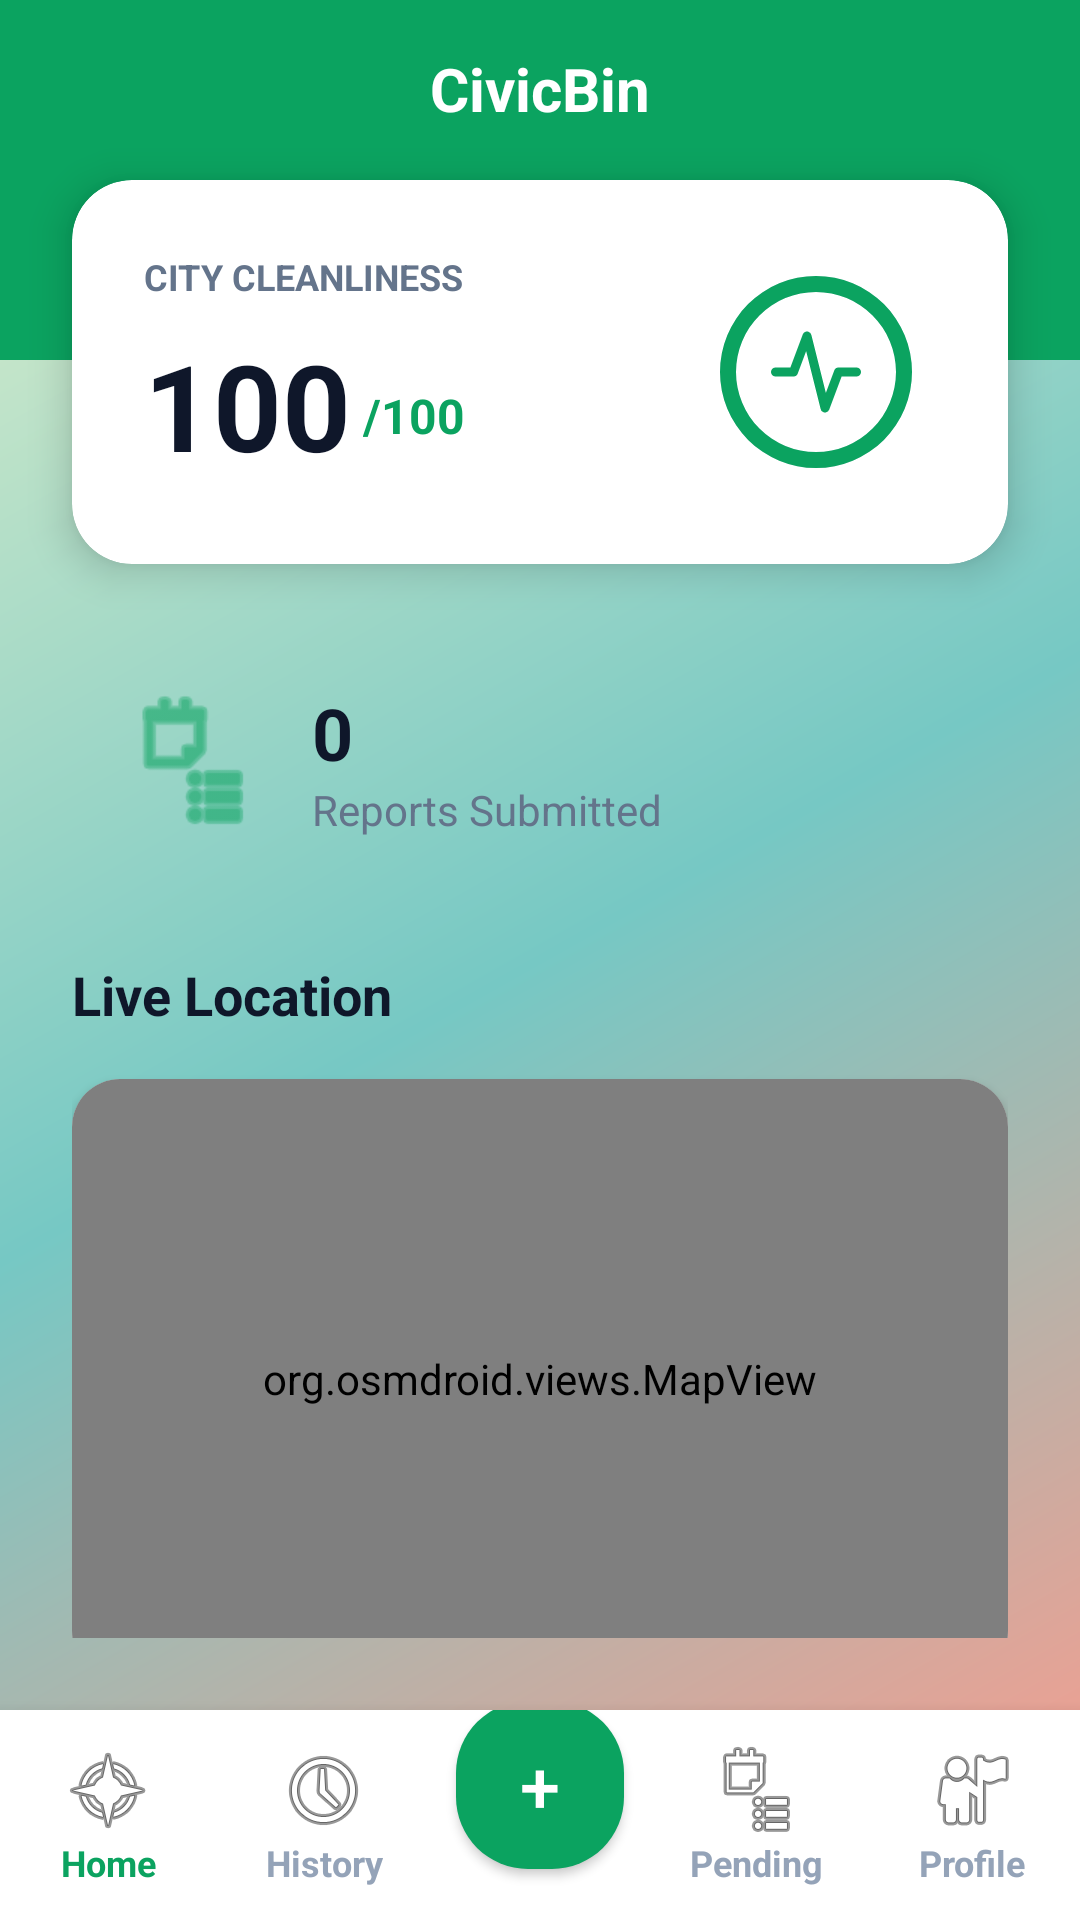

This screen was rendered from an Android layout file. Write that file and the resources it references.
<!-- AndroidManifest.xml: application theme Theme.CivicBin -->
<!-- res/layout/activity_user_dashboard.xml -->
<?xml version="1.0" encoding="utf-8"?>
<RelativeLayout xmlns:android="http://schemas.android.com/apk/res/android"
    xmlns:app="http://schemas.android.com/apk/res-auto"
    android:layout_width="match_parent"
    android:layout_height="match_parent"
    android:background="@android:color/transparent">

    
    <RelativeLayout
        android:id="@+id/headerBackground"
        android:layout_width="match_parent"
        android:layout_height="120dp"
        android:background="#0ba360"
        android:layout_alignParentTop="true">
        
        <TextView
            android:layout_width="wrap_content"
            android:layout_height="wrap_content"
            android:text="CivicBin"
            android:textColor="#ffffff"
            android:textSize="20sp"
            android:textStyle="bold"
            android:layout_centerHorizontal="true"
            android:layout_marginTop="16dp" />
    </RelativeLayout>

    
    <androidx.cardview.widget.CardView
        android:id="@+id/cardCleanliness"
        android:layout_width="match_parent"
        android:layout_height="wrap_content"
        android:layout_marginStart="24dp"
        android:layout_marginEnd="24dp"
        android:layout_marginTop="60dp"
        android:layout_alignParentTop="true"
        app:cardCornerRadius="20dp"
        app:cardElevation="8dp"
        app:cardBackgroundColor="#ffffff"
        >
        
        <RelativeLayout
            android:layout_width="match_parent"
            android:layout_height="wrap_content"
            android:padding="24dp">
            
            <TextView
                android:id="@+id/tvCleanlinessLabel"
                android:layout_width="wrap_content"
                android:layout_height="wrap_content"
                android:text="CITY CLEANLINESS"
                android:textColor="#64748b"
                android:textSize="12sp"
                android:textStyle="bold"
                android:layout_alignParentTop="true" />
                
            <LinearLayout
                android:layout_width="wrap_content"
                android:layout_height="wrap_content"
                android:orientation="horizontal"
                android:layout_below="@id/tvCleanlinessLabel"
                android:layout_marginTop="8dp"
                android:gravity="bottom">
                
                <TextView
                    android:id="@+id/tvCleanScore"
                    android:layout_width="wrap_content"
                    android:layout_height="wrap_content"
                    android:text="100"
                    android:textColor="#0f172a"
                    android:textSize="40sp"
                    android:textStyle="bold" />
                    
                <TextView
                    android:layout_width="wrap_content"
                    android:layout_height="wrap_content"
                    android:text="/100"
                    android:textColor="#0ba360"
                    android:textSize="16sp"
                    android:textStyle="bold"
                    android:layout_marginStart="4dp"
                    android:layout_marginBottom="6dp" />
            </LinearLayout>
            
            <RelativeLayout
                android:layout_width="80dp"
                android:layout_height="80dp"
                android:layout_alignParentEnd="true"
                android:layout_centerVertical="true">
                
                <ProgressBar
                    android:id="@+id/progressCleanliness"
                    android:layout_width="match_parent"
                    android:layout_height="match_parent"
                    android:indeterminate="false"
                    style="?android:attr/progressBarStyleHorizontal"
                    android:progressDrawable="@drawable/circular_progress"
                    android:max="100"
                    android:progress="100" />
                    
                <ImageView
                    android:layout_width="36dp"
                    android:layout_height="36dp"
                    android:src="@drawable/ic_pulse"
                    android:layout_centerInParent="true" />
            </RelativeLayout>
                
        </RelativeLayout>
    </androidx.cardview.widget.CardView>

    
    <LinearLayout
        android:layout_width="match_parent"
        android:layout_height="match_parent"
        android:layout_above="@id/bottomNav"
        android:layout_below="@id/cardCleanliness"
        android:orientation="vertical"
        android:padding="24dp"
        android:paddingTop="0dp">

        
        <LinearLayout
            android:layout_width="match_parent"
            android:layout_height="wrap_content"
            android:orientation="horizontal"
            android:background="@drawable/bg_rounded_white"
            android:padding="16dp"
            android:elevation="4dp"
            android:layout_marginBottom="24dp"
            android:gravity="center_vertical">
            <ImageView
                android:layout_width="48dp"
                android:layout_height="48dp"
                android:src="@android:drawable/ic_menu_agenda"
                android:tint="#0ba360" />
            <LinearLayout
                android:layout_width="wrap_content"
                android:layout_height="wrap_content"
                android:orientation="vertical"
                android:layout_marginStart="16dp">
                <TextView
                    android:id="@+id/tvReportCount"
                    android:layout_width="wrap_content"
                    android:layout_height="wrap_content"
                    android:text="0"
                    android:textColor="#0f172a"
                    android:textSize="24sp"
                    android:textStyle="bold" />
                <TextView
                    android:layout_width="wrap_content"
                    android:layout_height="wrap_content"
                    android:text="Reports Submitted"
                    android:textColor="#64748b"
                    android:textSize="14sp" />
            </LinearLayout>
        </LinearLayout>

        <TextView
            android:layout_width="wrap_content"
            android:layout_height="wrap_content"
            android:text="Live Location"
            android:textColor="#0f172a"
            android:textSize="18sp"
            android:textStyle="bold" />

        
        <androidx.cardview.widget.CardView
            android:layout_width="match_parent"
            android:layout_height="200dp"
            android:layout_marginTop="16dp"
            app:cardCornerRadius="16dp"
            app:cardElevation="2dp">
            <org.osmdroid.views.MapView
                android:id="@+id/mapView"
                android:layout_width="match_parent"
                android:layout_height="match_parent"
                android:background="#e2e8f0" />
        </androidx.cardview.widget.CardView>

        <Button
            android:id="@+id/btnUploadPhoto"
            android:layout_width="match_parent"
            android:layout_height="60dp"
            android:layout_marginTop="24dp"
            android:background="@drawable/bg_rounded_button" 
            android:text="Upload Photo"
            android:textAllCaps="false"
            android:textColor="#FFFFFF"
            android:textSize="18sp"
            android:textStyle="bold" />
    </LinearLayout>

    
    <LinearLayout
        android:id="@+id/bottomNav"
        android:layout_width="match_parent"
        android:layout_height="70dp"
        android:layout_alignParentBottom="true"
        android:background="#FFFFFF"
        android:elevation="8dp"
        android:gravity="center"
        android:orientation="horizontal"
        android:weightSum="5">

        <TextView
            android:layout_width="0dp"
            android:layout_height="wrap_content"
            android:layout_weight="1"
            android:drawableTop="@android:drawable/ic_menu_compass"
            android:gravity="center"
            android:text="Home"
            android:textColor="#0ba360"
            android:textSize="12sp"
            android:textStyle="bold" />

        <TextView
            android:id="@+id/navHistory"
            android:layout_width="0dp"
            android:layout_height="wrap_content"
            android:layout_weight="1"
            android:drawableTop="@android:drawable/ic_menu_recent_history"
            android:gravity="center"
            android:text="History"
            android:textColor="#94a3b8"
            android:textSize="12sp"
            android:textStyle="bold" />

        <FrameLayout
            android:layout_width="0dp"
            android:layout_height="match_parent"
            android:layout_weight="1">
            <Button
                android:id="@+id/btnNavUpload"
                android:layout_width="56dp"
                android:layout_height="56dp"
                android:layout_gravity="center"
                android:layout_marginBottom="10dp"
                android:background="@drawable/bg_rounded_button" 
                android:text="+"
                android:textColor="#FFFFFF"
                android:textSize="24sp" />
        </FrameLayout>

        <TextView
            android:id="@+id/navAi"
            android:layout_width="0dp"
            android:layout_height="wrap_content"
            android:layout_weight="1"
            android:drawableTop="@android:drawable/ic_menu_agenda"
            android:gravity="center"
            android:text="Pending"
            android:textColor="#94a3b8"
            android:textSize="12sp"
            android:textStyle="bold" />

        <TextView
            android:id="@+id/navProfile"
            android:layout_width="0dp"
            android:layout_height="wrap_content"
            android:layout_weight="1"
            android:drawableTop="@android:drawable/ic_menu_myplaces"
            android:gravity="center"
            android:text="Profile"
            android:textColor="#94a3b8"
            android:textSize="12sp"
            android:textStyle="bold" />
    </LinearLayout>

</RelativeLayout>
<!-- resources referenced by this layout -->
<resources>
  <!-- drawable bg_rounded_button (drawable) -->
  <?xml version="1.0" encoding="utf-8"?>
  <shape xmlns:android="http://schemas.android.com/apk/res/android"
      android:shape="rectangle">
      <solid android:color="#0ba360" />
      <corners android:radius="24dp" />
  </shape>
  <!-- drawable circular_progress (drawable) -->
  <?xml version="1.0" encoding="utf-8"?>
  <layer-list xmlns:android="http://schemas.android.com/apk/res/android">
      <item>
          <shape android:shape="ring"
              android:innerRadiusRatio="3"
              android:thicknessRatio="15"
              android:useLevel="false">
              <solid android:color="#e2e8f0" />
          </shape>
      </item>
      <item>
          <shape android:shape="ring"
              android:innerRadiusRatio="3"
              android:thicknessRatio="15"
              android:useLevel="true">
              <solid android:color="#0ba360" />
          </shape>
      </item>
  </layer-list>
  <!-- drawable ic_pulse (drawable) -->
  <vector xmlns:android="http://schemas.android.com/apk/res/android"
      android:width="24dp"
      android:height="24dp"
      android:viewportWidth="24"
      android:viewportHeight="24">
      <path
          android:fillColor="#00000000"
          android:strokeColor="#0ba360"
          android:strokeWidth="2"
          android:strokeLineCap="round"
          android:strokeLineJoin="round"
          android:pathData="M3,12h4l3,-8l4,16l3,-8h4" />
  </vector>
  <style name="Theme.CivicBin" parent="Theme.AppCompat.Light.NoActionBar">
          <item name="colorPrimary">#0ba360</item>
          <item name="colorPrimaryDark">#0a7348</item>
          <item name="colorAccent">#ffffff</item>
          <item name="android:windowBackground">@drawable/bg_gradient</item>
      </style>
  <!-- drawable bg_gradient (drawable) -->
  <?xml version="1.0" encoding="utf-8"?>
  <shape xmlns:android="http://schemas.android.com/apk/res/android"
      android:shape="rectangle">
      <gradient
          android:angle="135"
          android:startColor="#ff9a8b"
          android:centerColor="#76c8c4"
          android:endColor="#e2f0cb"
          android:type="linear" />
  </shape>
</resources>
